Photos from the image-classification dataset "dataset" in the GitHub repository Anshumaankhare2403/AI-Based-Plant-Disease-Detection-System. Its 14 classes are: apple apple scab, apple black rot, apple healthy, corn common rust, corn northern leaf blight, corn healthy, grape black rot, grape healthy, potato early blight, potato late blight, potato healthy, tomato early blight, tomato late blight, tomato healthy.

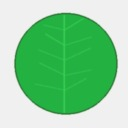
Label: apple healthy

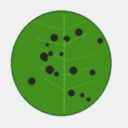
Label: apple black rot

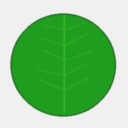
Label: tomato healthy

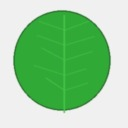
Label: potato healthy

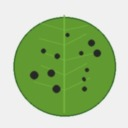
Label: apple apple scab

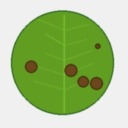
Label: potato late blight
